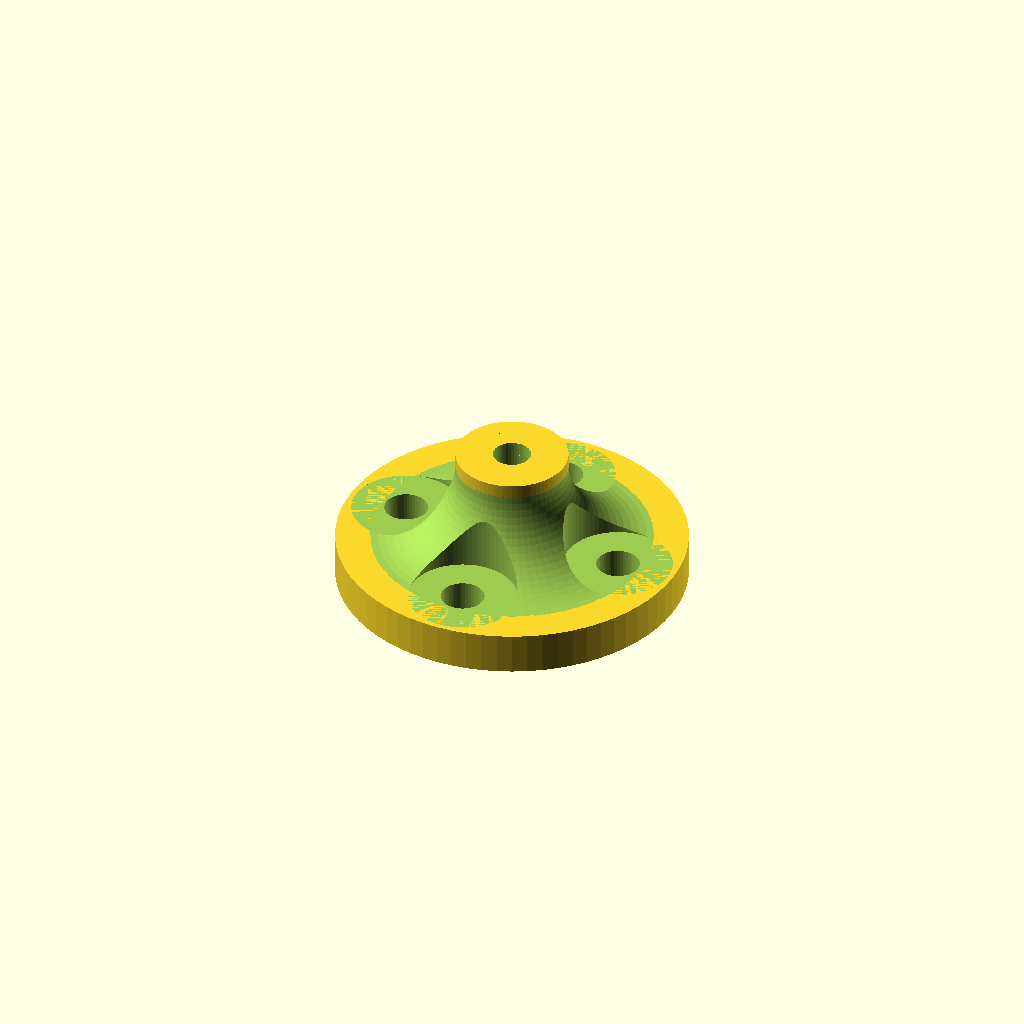
Cell 1 — every parameter at its default value.
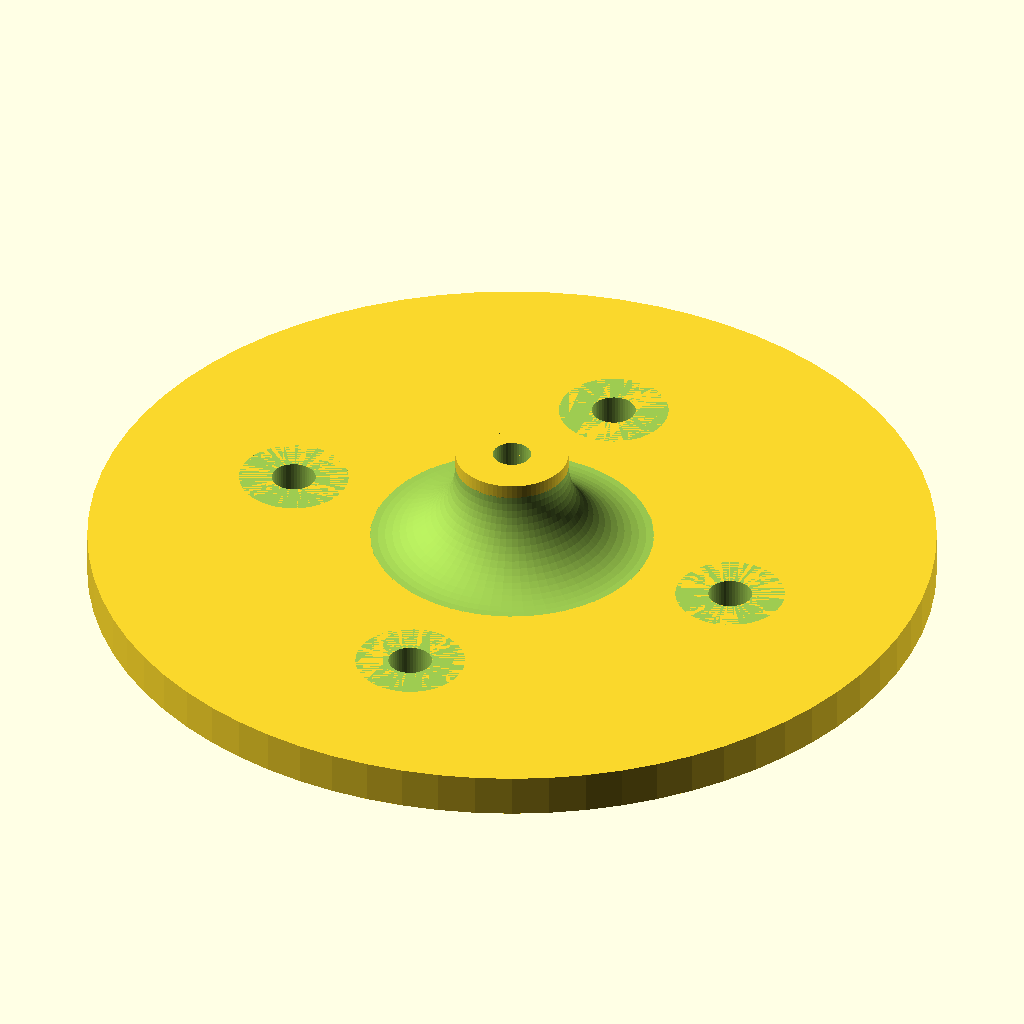
Cell 2 — baseDiam set to 60, the other parameters unchanged.
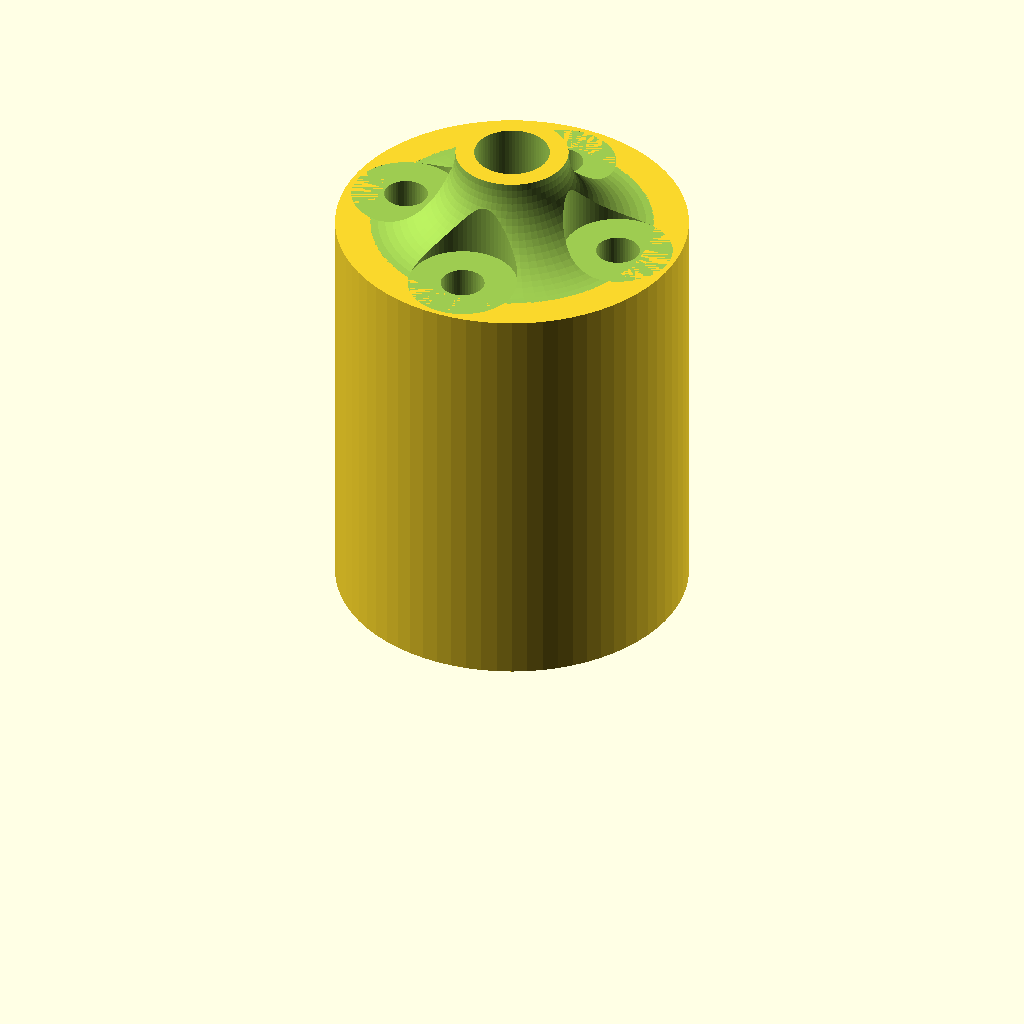
Cell 3: the same model with baseHeight = 30.
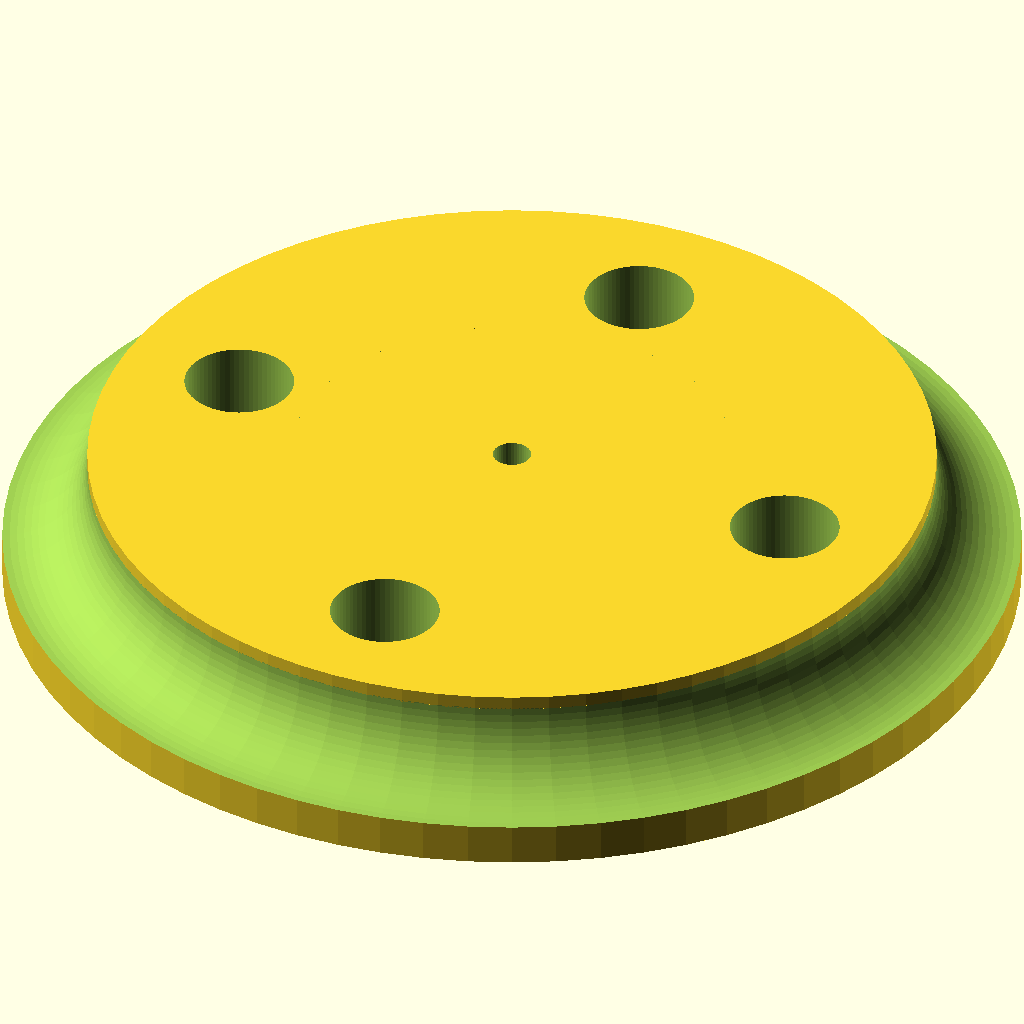
Cell 4 — standOffDiam set to 60, the other parameters unchanged.
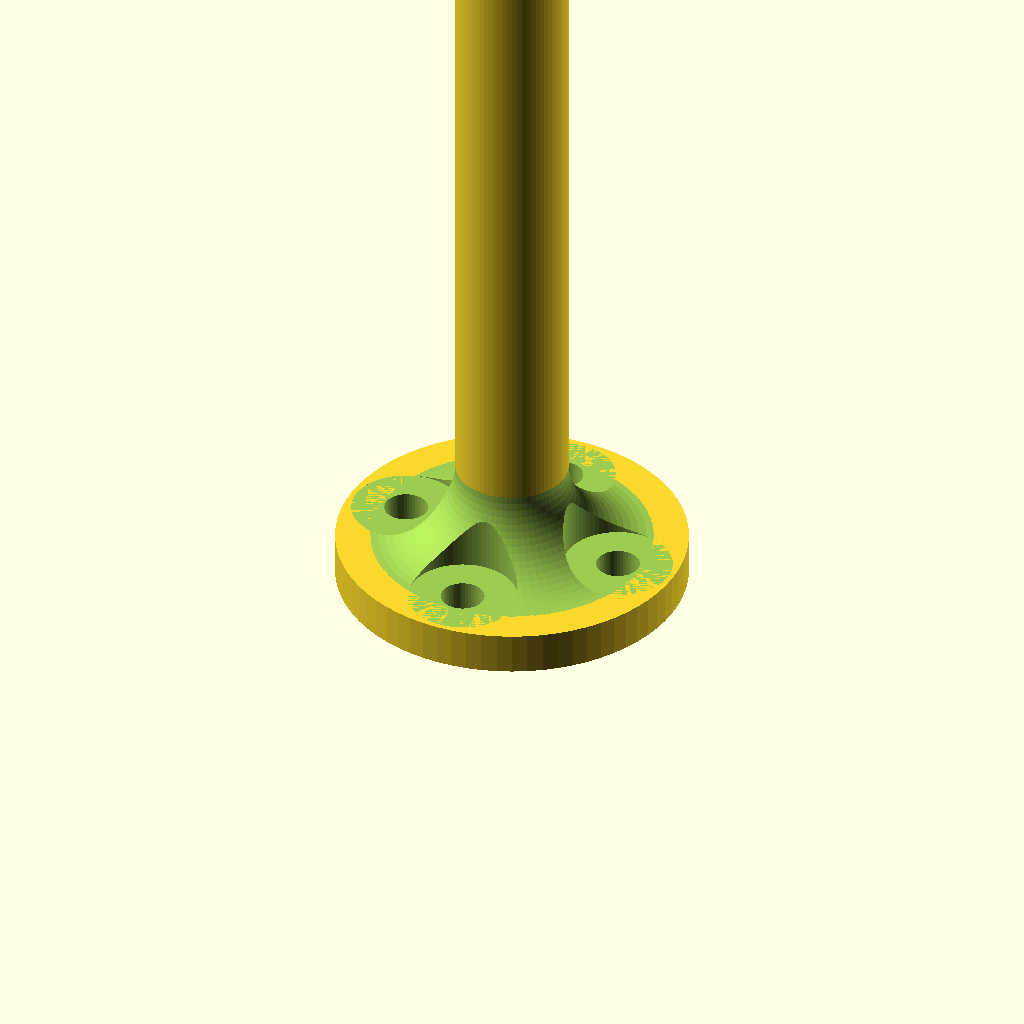
Cell 5: the same model with standOffHeight = 100.
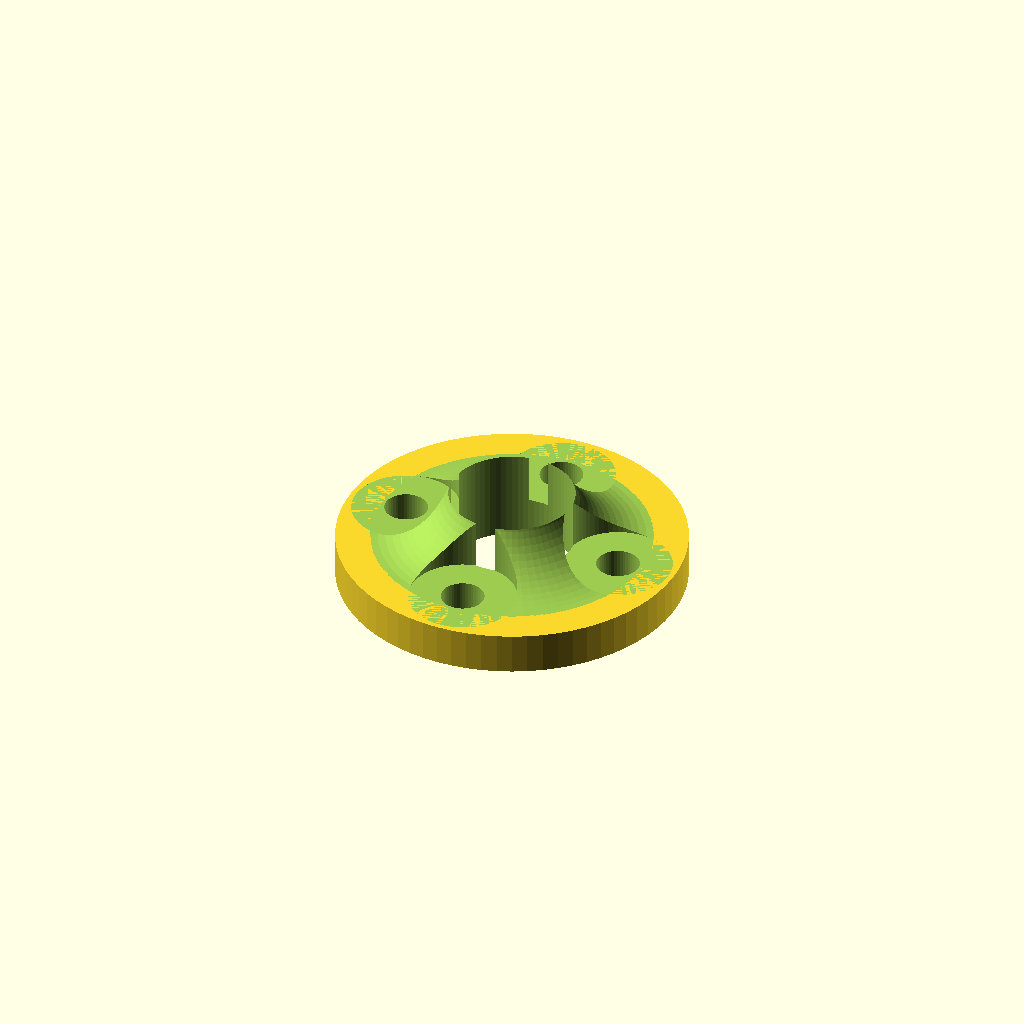
Cell 6: the same model with centerDrillDiam = 10.
All cells are drawn from one camera (rotation 55°, 0°, 25°, orthographic, colour scheme Cornfield), so only the parameter changes between them.
OpenSCAD source file inputs/thingiverse/files/thing-2779484/files/standoff.scad:
/*
 * Configurable Standoff
 *
 * by 4iqvmk, 2018-02-03
 * https://www.thingiverse.com/4iqvmk/about
 * 
 * Licenced under Creative Commons Attribution - Share Alike 4.0 
 *
 * version 1.00 - initial version
 * version 1.01 - added screw clearance cutaway
*/

/* [Hidden] */

inch2mm = 0.3048/12*1000;
mm2inch = 12/0.3048/1000;
$fs = 0.2;  // Don't generate smaller facets than 0.2 mm
$fa = 5;    // Don't generate larger angles than 5 degrees

/* [Parameters] */

// mm
baseDiam = 25; // [6:2:60]

// mm
baseHeight = 3; // [0:1:30]

// mm
standOffDiam = 8; // [0:1:60]

// mm
standOffHeight = 10; // [0:1:100]

// mm
centerDrillDiam = 2.7; // [0:0.5:10]

// mm
baseDrillDiam = 3.1; // [0:0.5:10]

// mm
filletRad = 6; // [0:0.25:10]

/////////////////////////////////////////////////////////////////////////////
// Calculated values... 
/////////////////////////////////////////////////////////////////////////////

maxHeight = max(baseHeight, standOffHeight);

holeRadius = (baseDiam+standOffDiam)/4;

// inner circle template
difference() {
    // flange and surround
    union() {
        ring(centerDrillDiam/2, baseDiam/2, baseHeight);
        ring(centerDrillDiam/2, standOffDiam/2, standOffHeight);
        fillet(baseHeight, standOffDiam/2);
    }

    union() {
        mountingHoles(4, baseDrillDiam, holeRadius);
    }
}


module ring(inner, outer, height) {
    difference() {
        
        cylinder(h=height, r=outer);
        cylinder(h=4*height, r=inner, center=true);
        
    }
}

module mountingHoles(num, screwDiam, offsetRadius) {
    
    // add registration marks
    for (step = [0:num-1]) {
        rotate( a = step*(360/num), v=[0, 0, 1]) {
            translate ( [offsetRadius, 0, 0] ) {
                cylinder(h=maxHeight*4, r=screwDiam/2, center=true);
                translate ([0,0,baseHeight]) {
                    cylinder(h=maxHeight*4, r=2.5*screwDiam/2);
                }
            }
        }
    }
}

module fillet(height, radius) {
    difference() {
        ring((centerDrillDiam/2+radius)/2, radius + filletRad, filletRad+height);
        
        translate([0, 0, filletRad+height]) {
            torus(filletRad, radius + filletRad);
        }
    }
}

// draw a torus about Z centered on the XY plane
module torus(radius, sweepRad) {
    rotate_extrude(convexity = 10) {
        translate([sweepRad, 0, 0]) {
            circle(radius);
        }
    }
}
Customizer parameters (derived from the source; name, type, default, range or options):
baseDiam: number, default 25, range 6 to 60, step 2
baseHeight: number, default 3, range 0 to 30, step 1
standOffDiam: number, default 8, range 0 to 60, step 1
standOffHeight: number, default 10, range 0 to 100, step 1
centerDrillDiam: number, default 2.7, range 0 to 10, step 0.5
baseDrillDiam: number, default 3.1, range 0 to 10, step 0.5
filletRad: number, default 6, range 0 to 10, step 0.25
